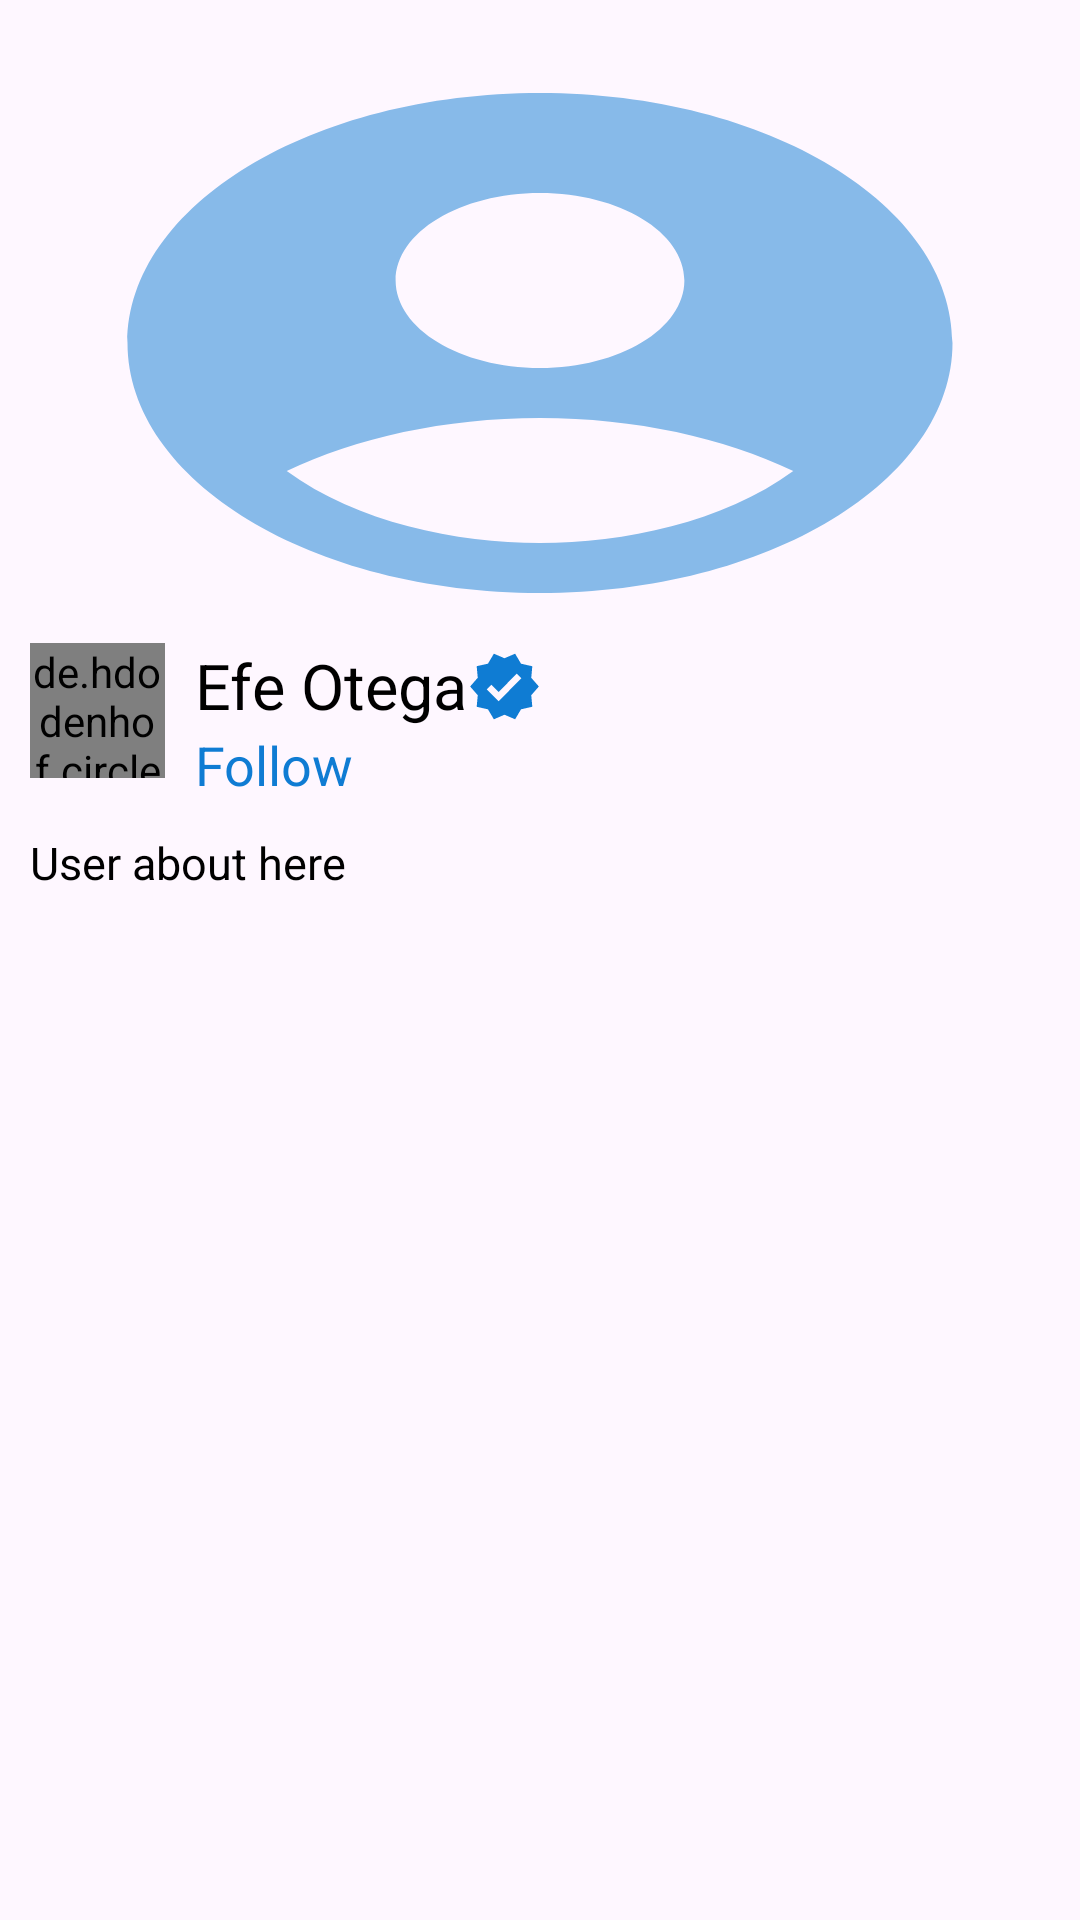

This screen was rendered from an Android layout file. Write that file and the resources it references.
<!-- AndroidManifest.xml: application theme Theme.Poetical -->
<!-- res/layout/activity_user_profile.xml -->
<?xml version="1.0" encoding="utf-8"?>
<androidx.constraintlayout.widget.ConstraintLayout xmlns:android="http://schemas.android.com/apk/res/android"
    xmlns:app="http://schemas.android.com/apk/res-auto"
    xmlns:tools="http://schemas.android.com/tools"
    android:layout_width="match_parent"
    android:layout_height="match_parent"
    android:id="@+id/layout"
    android:padding="10dp"
    tools:context=".UserProfileActivity">
    <ImageView
        android:id="@+id/coverImage"
        android:layout_width="match_parent"
        android:layout_height="200dp"
        android:layout_marginStart="5dp"
        android:layout_marginEnd="5dp"
        android:scaleType="fitXY"
        android:src="@drawable/profile_photo"
        app:layout_constraintBottom_toBottomOf="parent"
        app:layout_constraintEnd_toEndOf="parent"
        app:layout_constraintHorizontal_bias="0.5"
        app:layout_constraintStart_toStartOf="parent"
        app:layout_constraintTop_toTopOf="parent"
        app:layout_constraintVertical_bias="0.01" />

    <de.hdodenhof.circleimageview.CircleImageView
        android:id="@+id/profileImage"
        android:layout_width="45dp"
        android:layout_height="45dp"
        android:src="#0F7CD3"
        app:layout_constraintBottom_toBottomOf="parent"
        app:layout_constraintEnd_toEndOf="parent"
        app:layout_constraintHorizontal_bias="0.0"
        app:layout_constraintStart_toStartOf="parent"
        app:layout_constraintTop_toBottomOf="@+id/coverImage"
        app:layout_constraintVertical_bias="0.0" />

    <TextView
        android:id="@+id/name"
        android:layout_width="wrap_content"
        android:layout_height="wrap_content"
        android:text="Efe Otega"
        android:textAppearance="@style/TextAppearance.AppCompat.Large"
        android:textSize="21sp"
        app:layout_constraintBottom_toBottomOf="parent"
        app:layout_constraintEnd_toEndOf="parent"
        app:layout_constraintHorizontal_bias="0.049"
        app:layout_constraintStart_toEndOf="@id/profileImage"
        app:layout_constraintTop_toTopOf="@+id/profileImage"
        app:layout_constraintVertical_bias="0.0" />

    <ImageView
        android:layout_width="wrap_content"
        android:layout_height="wrap_content"
        android:layout_marginTop="2dp"
        android:id="@+id/verif"
        android:src="@drawable/verifiedicon"
        app:layout_constraintBottom_toBottomOf="@+id/name"
        app:layout_constraintEnd_toEndOf="parent"
        app:layout_constraintHorizontal_bias="0.0"
        app:layout_constraintStart_toEndOf="@+id/name"
        app:layout_constraintTop_toTopOf="@+id/name"
        app:layout_constraintVertical_bias="0.0" />

    <TextView
        android:id="@+id/followtxt"
        android:layout_width="wrap_content"
        android:layout_height="wrap_content"
        android:singleLine="true"
        android:text="Follow"
        android:textColor="@color/appColor"
        android:textAppearance="@style/TextAppearance.AppCompat.Small"
        android:textSize="18sp"
        app:layout_constraintBottom_toBottomOf="parent"
        app:layout_constraintEnd_toEndOf="parent"
        app:layout_constraintHorizontal_bias="0.0"
        app:layout_constraintStart_toStartOf="@+id/name"
        app:layout_constraintTop_toBottomOf="@+id/name"
        app:layout_constraintVertical_bias="0.0" />

    <TextView
        android:id="@+id/about"
        android:layout_width="0dp"
        android:layout_height="wrap_content"
        android:maxHeight="70dp"
        android:text="User about here"
        android:textAppearance="@style/TextAppearance.AppCompat.Small"
        android:textSize="15sp"
        app:layout_constraintBottom_toBottomOf="parent"
        app:layout_constraintEnd_toEndOf="parent"
        app:layout_constraintHorizontal_bias="0"
        app:layout_constraintStart_toStartOf="@+id/profileImage"
        app:layout_constraintTop_toBottomOf="@+id/followtxt"
        app:layout_constraintVertical_bias="0.03" />

    <androidx.recyclerview.widget.RecyclerView
        android:layout_width="match_parent"
        android:layout_height="0dp"
        app:layout_constraintBottom_toBottomOf="parent"
        app:layout_constraintEnd_toEndOf="parent"
        app:layout_constraintStart_toStartOf="parent"
        app:layout_constraintTop_toBottomOf="@+id/about" />
</androidx.constraintlayout.widget.ConstraintLayout>
<!-- resources referenced by this layout -->
<resources>
  <color name="appColor">#FF0F7CD3</color>
  <!-- drawable profile_photo (drawable) -->
  <vector android:autoMirrored="true" android:height="50dp"
      android:tint="@color/appColor" android:viewportHeight="24" android:alpha="0.5"
      android:viewportWidth="24" android:width="50dp" xmlns:android="http://schemas.android.com/apk/res/android">
      <path android:fillColor="@android:color/white" android:pathData="M12,2C6.48,2 2,6.48 2,12s4.48,10 10,10s10,-4.48 10,-10S17.52,2 12,2zM12,6c1.93,0 3.5,1.57 3.5,3.5S13.93,13 12,13s-3.5,-1.57 -3.5,-3.5S10.07,6 12,6zM12,20c-2.03,0 -4.43,-0.82 -6.14,-2.88C7.55,15.8 9.68,15 12,15s4.45,0.8 6.14,2.12C16.43,19.18 14.03,20 12,20z"/>
  </vector>
  <!-- drawable verifiedicon (drawable) -->
  <vector android:height="25dp" android:tint="@color/appColor"
      android:viewportHeight="24" android:viewportWidth="24"
      android:width="25dp" xmlns:android="http://schemas.android.com/apk/res/android">
      <path android:fillColor="@android:color/white" android:pathData="M23,12l-2.44,-2.79l0.34,-3.69l-3.61,-0.82L15.4,1.5L12,2.96L8.6,1.5L6.71,4.69L3.1,5.5L3.44,9.2L1,12l2.44,2.79l-0.34,3.7l3.61,0.82L8.6,22.5l3.4,-1.47l3.4,1.46l1.89,-3.19l3.61,-0.82l-0.34,-3.69L23,12zM10.09,16.72l-3.8,-3.81l1.48,-1.48l2.32,2.33l5.85,-5.87l1.48,1.48L10.09,16.72z"/>
  </vector>
  <style name="Theme.Poetical" parent="Base.Theme.Poetical" />
  <style name="Base.Theme.Poetical" parent="Theme.Material3.DayNight.NoActionBar">
          
           <item name="colorPrimary">#FF0F7CD3</item>
          <item name="android:textColor">#000000</item>
      </style>
</resources>
